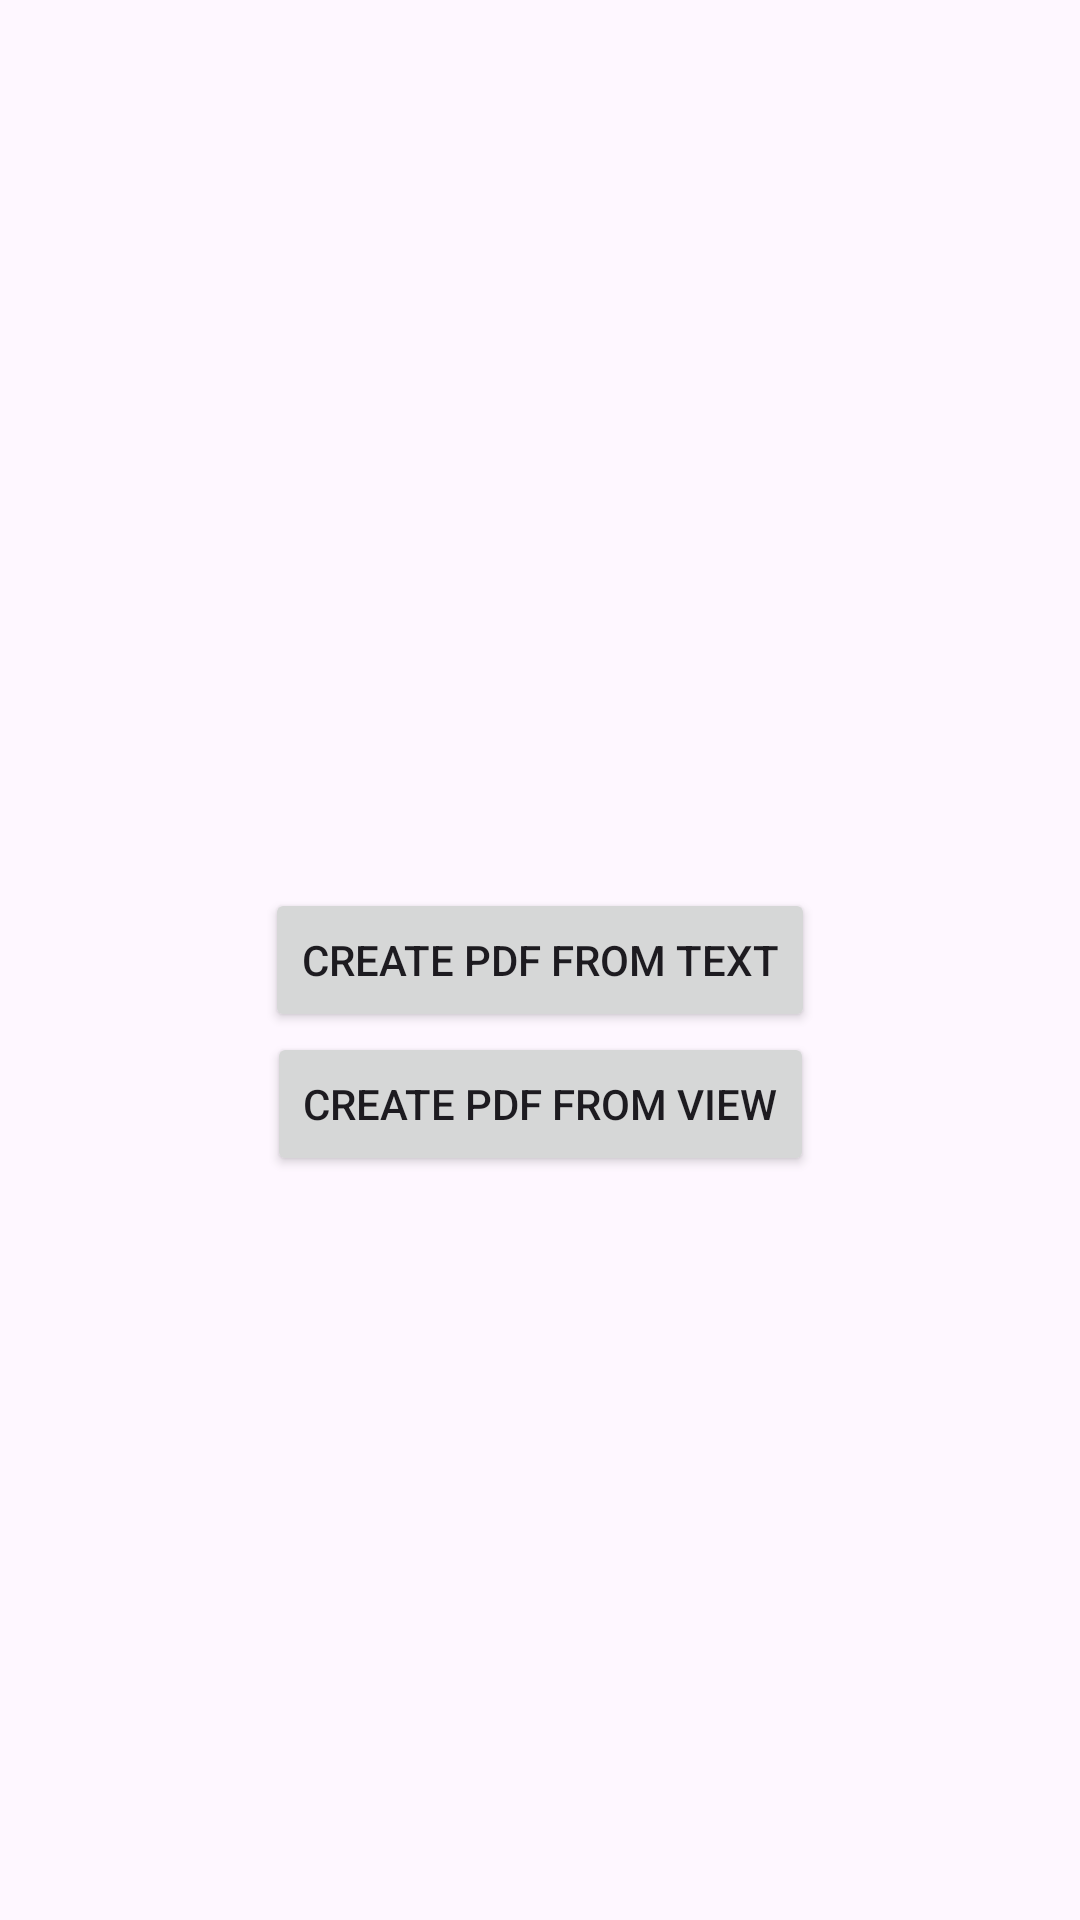

Here is an Android app screen rendered from its layout file. Give the layout XML and the strings, colors and styles it references.
<!-- AndroidManifest.xml: application theme Theme.PDFGenerationTutorial -->
<!-- res/layout/activity_main.xml -->
<?xml version="1.0" encoding="utf-8"?>
<layout xmlns:android="http://schemas.android.com/apk/res/android"
    xmlns:app="http://schemas.android.com/apk/res-auto"
    xmlns:tools="http://schemas.android.com/tools">

    <androidx.constraintlayout.widget.ConstraintLayout
        android:id="@+id/main"
        android:layout_width="match_parent"
        android:layout_height="match_parent"
        tools:context=".MainActivity">

        <Button
            android:id="@+id/btn_create_text_pdf"
            android:layout_width="wrap_content"
            android:layout_height="wrap_content"
            android:text="Create PDF from Text"
            app:layout_constraintBottom_toBottomOf="parent"
            app:layout_constraintEnd_toEndOf="parent"
            app:layout_constraintStart_toStartOf="parent"
            app:layout_constraintTop_toTopOf="parent" />

        <Button
            android:id="@+id/btn_create_view_pdf"
            android:layout_width="wrap_content"
            android:layout_height="wrap_content"
            app:layout_constraintTop_toBottomOf="@id/btn_create_text_pdf"
            app:layout_constraintEnd_toEndOf="parent"
            app:layout_constraintStart_toStartOf="parent"
            android:text="Create PDF from View"/>

    </androidx.constraintlayout.widget.ConstraintLayout>
</layout>
<!-- resources referenced by this layout -->
<resources>
  <style name="Theme.PDFGenerationTutorial" parent="Base.Theme.PDFGenerationTutorial" />
  <style name="Base.Theme.PDFGenerationTutorial" parent="Theme.Material3.DayNight.NoActionBar">
          
          
      </style>
</resources>
